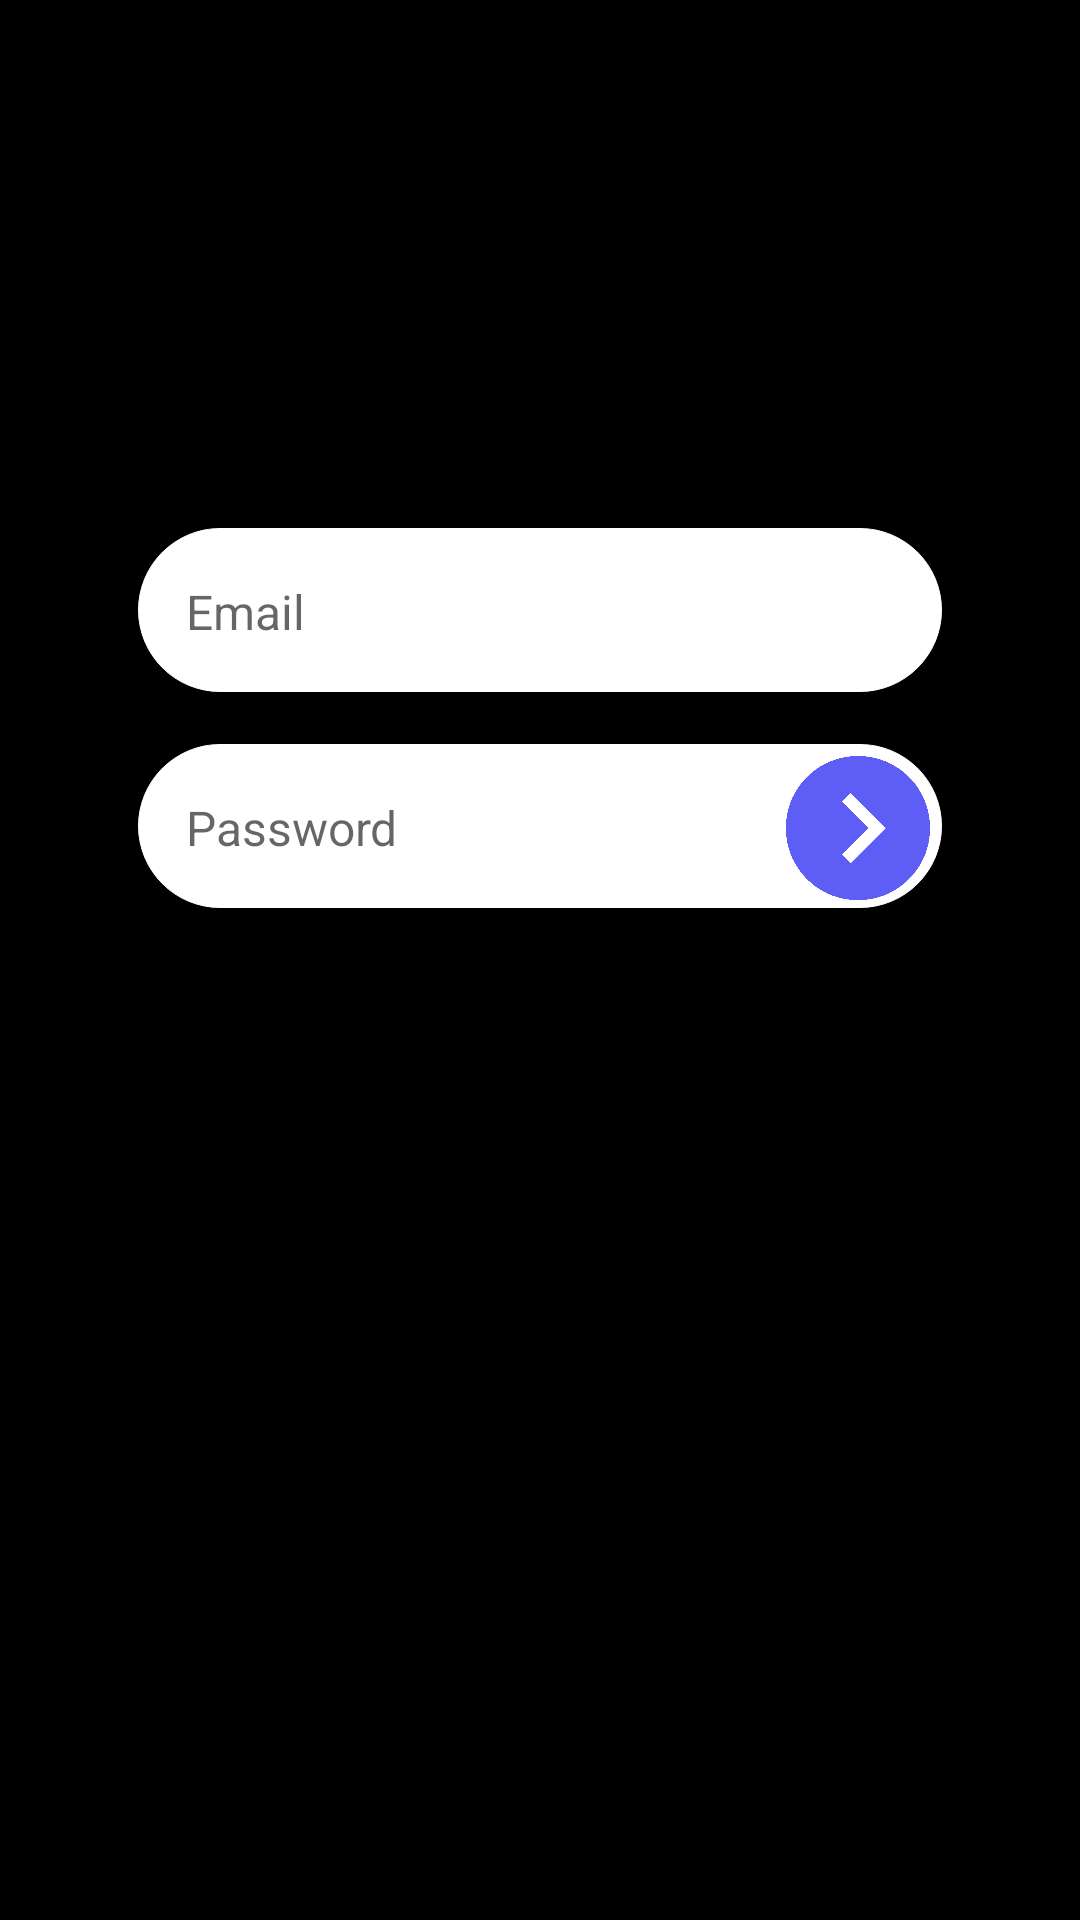

Reconstruct the res/layout file that produces this screen, plus the resources it refers to.
<!-- AndroidManifest.xml: application theme Theme.MyApplication -->
<!-- res/layout/activity_login.xml -->
<?xml version="1.0" encoding="utf-8"?>
<layout xmlns:android="http://schemas.android.com/apk/res/android"
    xmlns:app="http://schemas.android.com/apk/res-auto"
    xmlns:tools="http://schemas.android.com/tools">

    <androidx.constraintlayout.widget.ConstraintLayout
        android:layout_width="match_parent"
        android:layout_height="match_parent"
        android:background="@color/black"
        tools:context=".ui.login.LoginActivity">

        <EditText
            android:id="@+id/input_email"
            style="@style/emailEdittext"
            android:hint="@string/email"
            app:layout_constraintBottom_toBottomOf="parent"
            app:layout_constraintLeft_toLeftOf="parent"
            app:layout_constraintRight_toRightOf="parent"
            app:layout_constraintTop_toTopOf="parent"
            app:layout_constraintVertical_bias="0.29000002"
            tools:ignore="Autofill" />

        <EditText
            android:id="@+id/input_pass"
            style="@style/passEdittext"
            android:hint="@string/password"
            app:layout_constraintLeft_toLeftOf="parent"
            app:layout_constraintRight_toRightOf="parent"
            app:layout_constraintTop_toBottomOf="@+id/input_email"
            tools:ignore="Autofill" />

        <ImageView
            android:id="@+id/btn_login"
            android:layout_width="56dp"
            android:layout_height="56dp"
            android:contentDescription="@string/app_name"
            android:elevation="4dp"
            android:padding="4dp"
            android:src="@drawable/purple_arrow"
            app:layout_constraintRight_toRightOf="@+id/input_pass"
            app:layout_constraintTop_toTopOf="@id/input_pass" />

        <androidx.constraintlayout.widget.ConstraintLayout
            android:id="@+id/progress"
            android:layout_width="match_parent"
            android:visibility="gone"
            android:layout_height="match_parent">

            <ProgressBar
                android:layout_width="wrap_content"
                android:layout_height="wrap_content"
                app:layout_constraintBottom_toBottomOf="parent"
                app:layout_constraintEnd_toEndOf="parent"
                app:layout_constraintStart_toStartOf="parent"
                app:layout_constraintTop_toTopOf="parent" />


        </androidx.constraintlayout.widget.ConstraintLayout>

    </androidx.constraintlayout.widget.ConstraintLayout>

</layout>
<!-- resources referenced by this layout -->
<resources>
  <color name="black">#FF000000</color>
  <!-- drawable purple_arrow: png bitmap (drawable, 6558 bytes) -->
  <string name="app_name">Talana Challenge</string>
  <string name="email">Email</string>
  <string name="password">Password</string>
  <style name="emailEdittext">
          <item name="android:inputType">textEmailAddress</item>
          <item name="android:background">@drawable/edittext_rounded</item>
          <item name="android:layout_marginLeft">46dp</item>
          <item name="android:layout_marginTop">16dp</item>
          <item name="android:layout_marginRight">46dp</item>
          <item name="android:layout_marginBottom">16dp</item>
  
          <item name="android:textSize">16sp</item>
          <item name="android:paddingRight">4dp</item>
          <item name="android:paddingTop">4dp</item>
          <item name="android:paddingBottom">4dp</item>
          <item name="android:paddingLeft">16dp</item>
  
          <item name="android:layout_width">match_parent</item>
          <item name="android:layout_height">56dp</item>
      </style>
  <style name="passEdittext">
          <item name="android:inputType">textPassword</item>
          <item name="android:layout_marginLeft">46dp</item>
          <item name="android:layout_marginTop">16dp</item>
          <item name="android:layout_marginRight">46dp</item>
          <item name="android:layout_marginBottom">16dp</item>
  
          <item name="android:textSize">16sp</item>
          <item name="android:paddingRight">4dp</item>
          <item name="android:paddingTop">4dp</item>
          <item name="android:paddingBottom">4dp</item>
          <item name="android:paddingLeft">16dp</item>
  
          <item name="android:layout_width">match_parent</item>
          <item name="android:background">@drawable/edittext_rounded</item>
          <item name="android:layout_height">56dp</item>
      </style>
  <style name="Theme.MyApplication" parent="Theme.MaterialComponents.DayNight.DarkActionBar">
          
          <item name="colorPrimary">@color/purple_500</item>
          <item name="colorPrimaryVariant">@color/purple_700</item>
          <item name="colorOnPrimary">@color/white</item>
          
          <item name="colorSecondary">@color/teal_200</item>
          <item name="colorSecondaryVariant">@color/teal_700</item>
          <item name="colorOnSecondary">@color/black</item>
          
          <item name="android:statusBarColor" tools:targetApi="l">?attr/colorPrimaryVariant</item>
          
      </style>
  <!-- drawable edittext_rounded (drawable) -->
  <layer-list
          xmlns:android="http://schemas.android.com/apk/res/android">
  
      <item
              android:drawable="@drawable/round"
              android:bottom="4px" />
  
  </layer-list>
  <color name="purple_500">#FF6200EE</color>
  <color name="purple_700">#FF3700B3</color>
  <color name="white">#FFFFFFFF</color>
  <color name="teal_200">#FF03DAC5</color>
  <color name="teal_700">#FF018786</color>
  <!-- drawable round (drawable) -->
  <shape xmlns:android="http://schemas.android.com/apk/res/android"
         android:shape="rectangle">
      <solid
              android:color="@color/white">
      </solid>
  
      <corners android:radius="30dip"/>
  
      <stroke
              android:width="1px"
              android:color="@android:color/white"/>
  </shape>
</resources>
